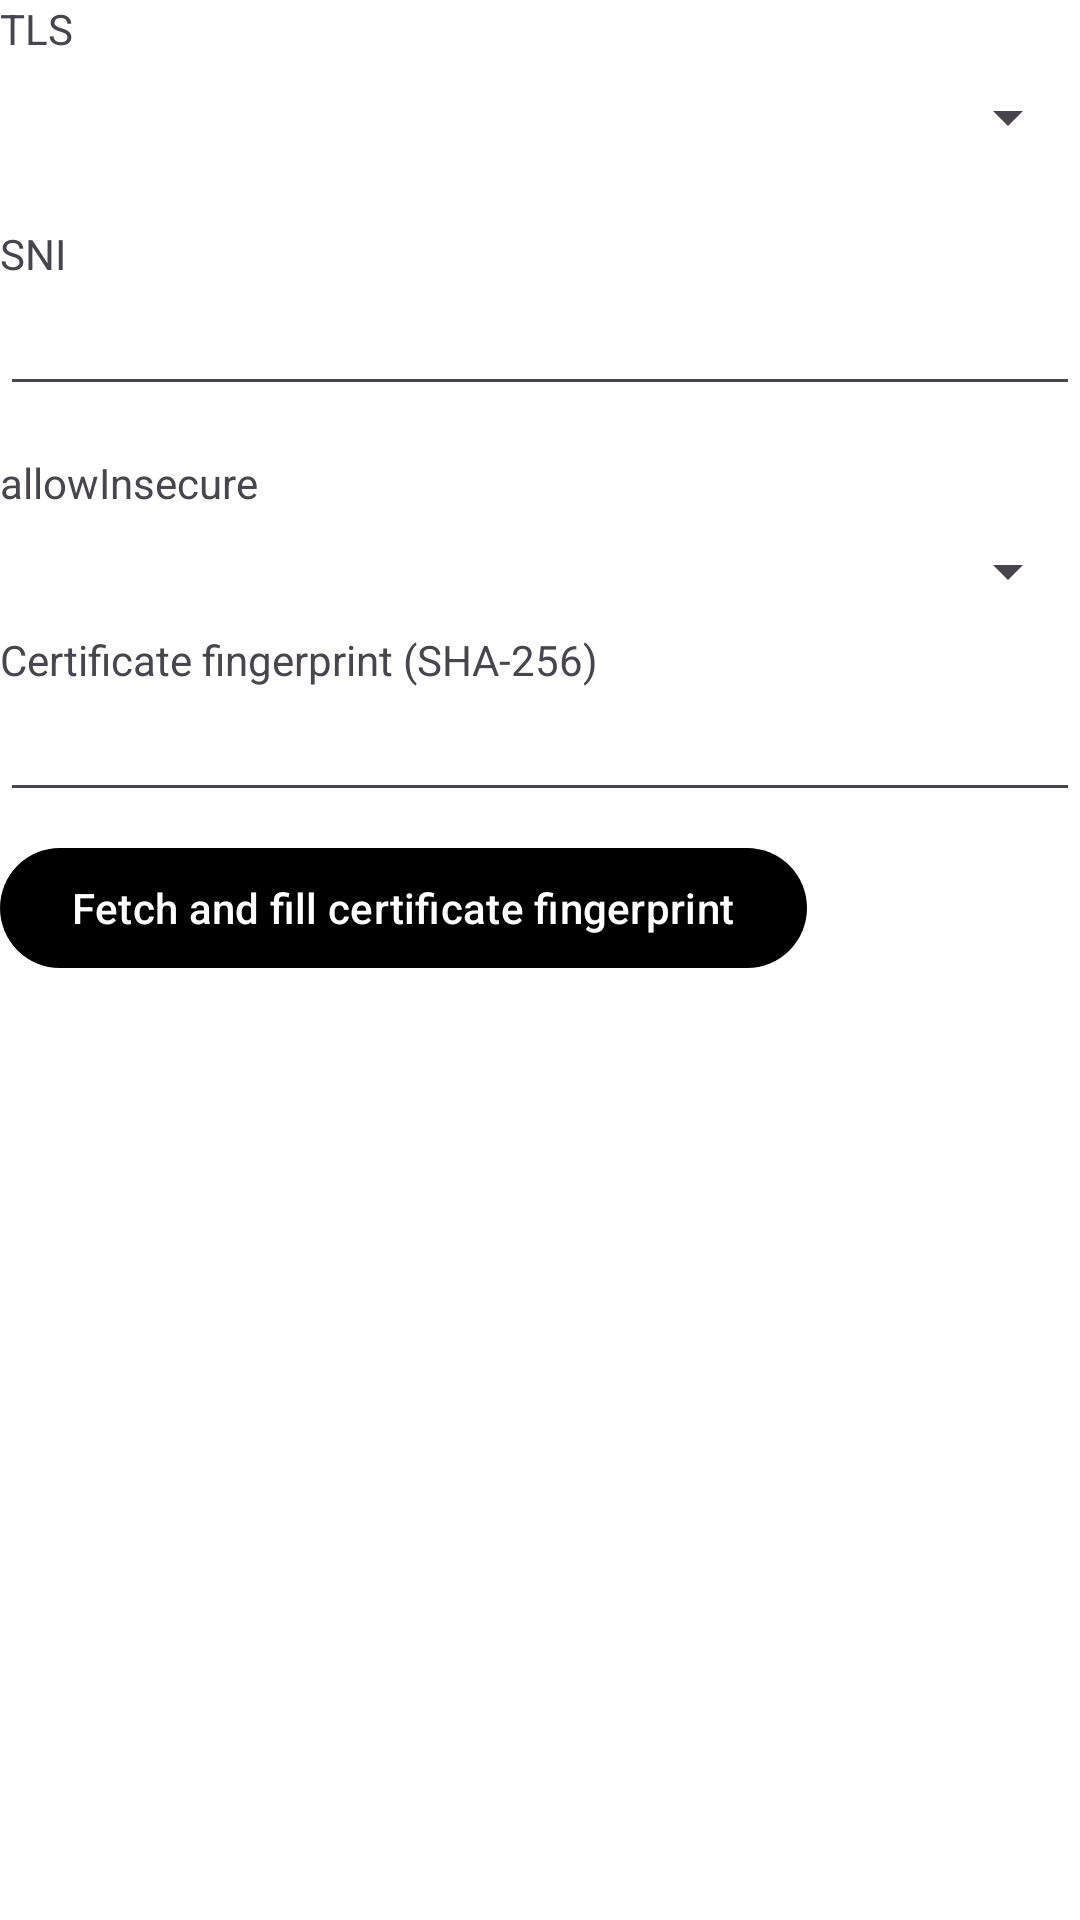

This screen was rendered from an Android layout file. Write that file and the resources it references.
<!-- AndroidManifest.xml: application theme AppThemeDayNight.NoActionBar -->
<!-- res/layout/layout_tls_hysteria2.xml -->
<?xml version="1.0" encoding="utf-8"?>

<LinearLayout xmlns:android="http://schemas.android.com/apk/res/android"
    android:layout_width="match_parent"
    android:layout_height="wrap_content"
    android:layout_marginTop="@dimen/padding_spacing_dp16"
    android:orientation="vertical">

    <LinearLayout
        android:id="@+id/lay_stream_security"
        android:layout_width="match_parent"
        android:layout_height="wrap_content"
        android:layout_marginBottom="@dimen/padding_spacing_dp16"

        android:orientation="vertical">

        <TextView
            android:layout_width="wrap_content"
            android:layout_height="wrap_content"
            android:text="@string/server_lab_stream_security" />

        <Spinner
            android:id="@+id/sp_stream_security"
            android:layout_width="match_parent"
            android:layout_height="wrap_content"
            android:layout_marginTop="@dimen/padding_spacing_dp8"
            android:layout_marginBottom="@dimen/padding_spacing_dp8"
            android:entries="@array/streamsecuritys"
            android:nextFocusDown="@+id/et_sni" />

    </LinearLayout>

    <LinearLayout
        android:id="@+id/lay_sni"
        android:layout_width="match_parent"
        android:layout_height="wrap_content"
        android:layout_marginBottom="@dimen/padding_spacing_dp16"
        android:orientation="vertical">

        <TextView
            android:layout_width="wrap_content"
            android:layout_height="wrap_content"
            android:text="@string/server_lab_sni" />

        <EditText
            android:id="@+id/et_sni"
            android:layout_width="match_parent"
            android:layout_height="wrap_content"
            android:inputType="text"
            android:nextFocusDown="@+id/sp_stream_fingerprint" />

    </LinearLayout>


    <LinearLayout
        android:id="@+id/lay_allow_insecure"
        android:layout_width="match_parent"
        android:layout_height="wrap_content"
        android:orientation="vertical">

        <TextView
            android:layout_width="wrap_content"
            android:layout_height="wrap_content"
            android:text="@string/server_lab_allow_insecure" />

        <Spinner
            android:id="@+id/sp_allow_insecure"
            android:layout_width="match_parent"
            android:layout_height="wrap_content"
            android:layout_marginTop="@dimen/padding_spacing_dp8"
            android:layout_marginBottom="@dimen/padding_spacing_dp8"
            android:entries="@array/allowinsecures" />


        <LinearLayout
            android:layout_width="match_parent"
            android:layout_height="wrap_content"
            android:layout_marginBottom="@dimen/padding_spacing_dp16"
            android:orientation="vertical">

            <TextView
                android:layout_width="wrap_content"
                android:layout_height="wrap_content"
                android:text="@string/server_lab_pinned_ca256" />

            <EditText
                android:id="@+id/et_pinned_ca256"
                android:layout_width="match_parent"
                android:layout_height="wrap_content"
                android:inputType="text" />

            <Button
                android:id="@+id/btn_pinned_ca256_action"
                android:layout_width="wrap_content"
                android:layout_height="wrap_content"
                android:layout_marginTop="@dimen/padding_spacing_dp8"
                android:layout_marginBottom="@dimen/padding_spacing_dp8"
                android:text="@string/pinned_ca256_action_fetch" />

        </LinearLayout>
    </LinearLayout>


</LinearLayout>
<!-- resources referenced by this layout -->
<resources>
  <string-array name="allowinsecures" translatable="false">
          <item />
          <item>true</item>
          <item>false</item>
      </string-array>
  <string-array name="streamsecuritys" translatable="false">
          <item />
          <item>tls</item>
      </string-array>
  <dimen name="padding_spacing_dp16">16dp</dimen>
  <dimen name="padding_spacing_dp8">8dp</dimen>
  <string name="pinned_ca256_action_fetch">Fetch and fill certificate fingerprint</string>
  <string name="server_lab_allow_insecure">allowInsecure</string>
  <string name="server_lab_pinned_ca256">Certificate fingerprint (SHA-256)</string>
  <string name="server_lab_sni">SNI</string>
  <string name="server_lab_stream_security">TLS</string>
  <style name="AppThemeDayNight.NoActionBar" parent="AppThemeDayNight">
          <item name="windowActionBar">false</item>
          <item name="windowNoTitle">true</item>
      </style>
  <style name="AppThemeDayNight" parent="AppThemeBase">
          
          <item name="android:windowLightStatusBar">true</item>
          <item name="android:windowLightNavigationBar" tools:targetApi="27">true</item>
      </style>
  <color name="md_theme_primary">#000000</color>
  <color name="md_theme_onPrimary">#FFFFFF</color>
  <color name="md_theme_primaryContainer">#E0E0E0</color>
  <color name="md_theme_onPrimaryContainer">#000000</color>
  <color name="md_theme_secondary">#f97910</color>
  <color name="md_theme_onSecondary">#FFFFFF</color>
  <color name="md_theme_secondaryContainer">#FFE8D6</color>
  <color name="md_theme_onSecondaryContainer">#2B1700</color>
  <color name="md_theme_tertiary">#009966</color>
  <color name="md_theme_onTertiary">#FFFFFF</color>
  <color name="md_theme_tertiaryContainer">#A0F2D0</color>
  <color name="md_theme_onTertiaryContainer">#00201A</color>
  <color name="md_theme_error">#BA1A1A</color>
  <color name="md_theme_onError">#FFFFFF</color>
  <color name="md_theme_errorContainer">#FFDAD6</color>
  <color name="md_theme_onErrorContainer">#410002</color>
  <color name="md_theme_surface">#00BFA5</color>
  <color name="md_theme_onSurface">#1C1B1F</color>
  <color name="md_theme_surfaceVariant">#E7E0EC</color>
  <color name="md_theme_onSurfaceVariant">#49454F</color>
  <color name="md_theme_inverseSurface">#313033</color>
  <color name="md_theme_inverseOnSurface">#F4EFF4</color>
  <color name="md_theme_background">#FFFFFF</color>
  <color name="md_theme_onBackground">#1C1B1F</color>
  <color name="md_theme_outline">#79747E</color>
  <color name="md_theme_outlineVariant">#CAC4D0</color>
  <color name="md_theme_inversePrimary">#C0C0C0</color>
</resources>
